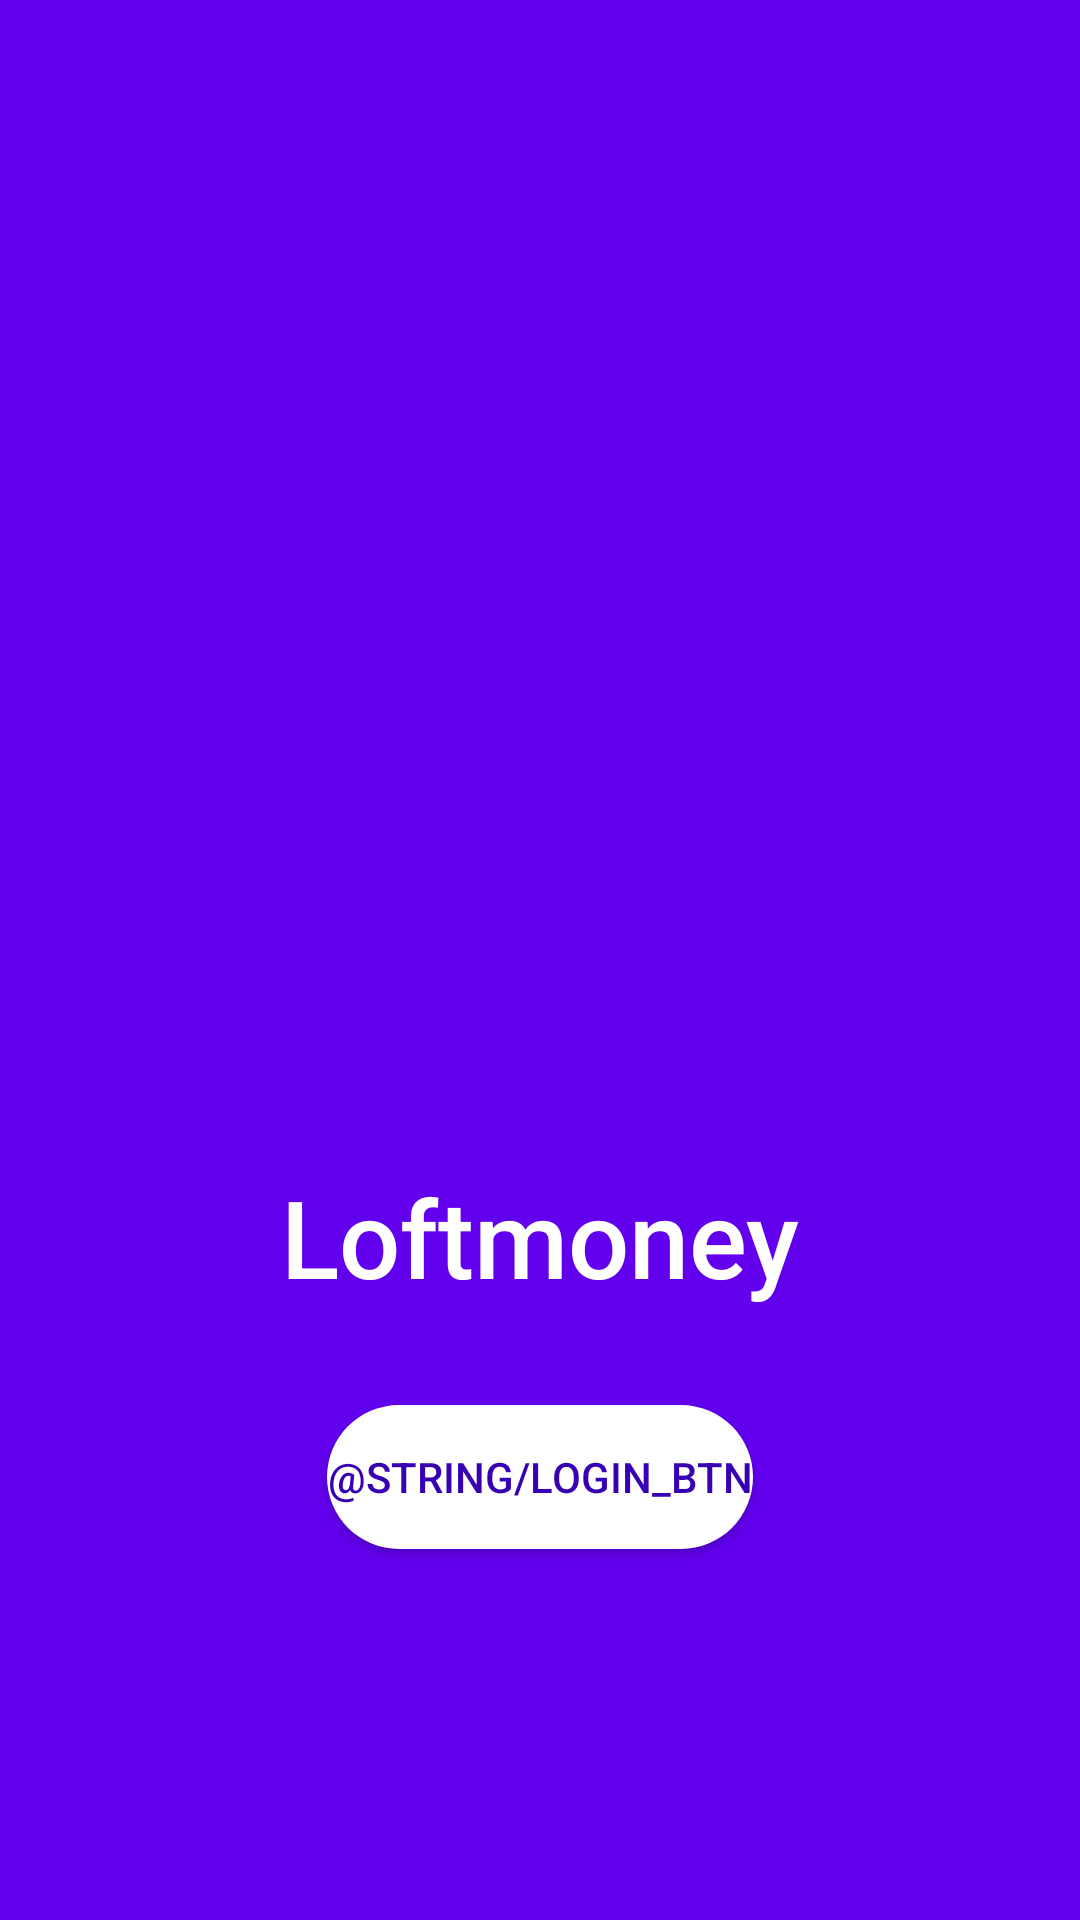

Here is an Android app screen rendered from its layout file. Give the layout XML and the strings, colors and styles it references.
<!-- AndroidManifest.xml: application theme AppTheme -->
<!-- res/layout/activity_logon.xml -->
<?xml version="1.0" encoding="utf-8"?>
<androidx.constraintlayout.widget.ConstraintLayout xmlns:android="http://schemas.android.com/apk/res/android"
    xmlns:app="http://schemas.android.com/apk/res-auto"
    xmlns:tools="http://schemas.android.com/tools"
    android:layout_width="match_parent"
    android:layout_height="match_parent"
    android:background="@color/colorPrimary"
    tools:context=".activities.LogonActivity">

    <ImageView
        android:id="@+id/logoView"
        android:layout_width="174dp"
        android:layout_height="153dp"
        android:layout_gravity="center"
        android:src="@drawable/icon"
        app:layout_constraintStart_toStartOf="parent"
        app:layout_constraintEnd_toEndOf="parent"
        app:layout_constraintTop_toTopOf="parent"
        android:layout_marginTop="217dp" />
    <TextView
        android:id="@+id/textEnterLogo"
        android:layout_width="wrap_content"
        android:layout_height="wrap_content"
        style="@style/TextStyle"

        android:text="@string/app_name"
        app:layout_constraintTop_toBottomOf="@+id/logoView"
        app:layout_constraintStart_toStartOf="parent"
        app:layout_constraintEnd_toEndOf="parent"
        android:layout_marginTop="18dp"
        />

    <androidx.appcompat.widget.AppCompatButton
        android:id="@+id/loginButton"
        android:layout_width="wrap_content"
        android:layout_height="wrap_content"
        android:layout_centerHorizontal="true"
        android:textColor="@color/colorPrimaryDark"
        android:background="@drawable/default_button_backgroud"
        android:textSize="14sp"
        android:textStyle="normal"
        android:fontFamily="sans-serif-medium"
        android:text="@string/login_btn"
        app:layout_constraintTop_toBottomOf="@+id/textEnterLogo"
        app:layout_constraintStart_toStartOf="parent"
        app:layout_constraintEnd_toEndOf="parent"
        android:layout_marginTop="32dp"    />

</androidx.constraintlayout.widget.ConstraintLayout>
<!-- resources referenced by this layout -->
<resources>
  <color name="colorPrimary">#6200EE</color>
  <color name="colorPrimaryDark">#3700B3</color>
  <!-- drawable default_button_backgroud (drawable) -->
  <?xml version="1.0" encoding="utf-8"?>
  <shape xmlns:android="http://schemas.android.com/apk/res/android">
      <solid android:color="@color/white"/>
      <corners android:radius="29.5dp" />
  </shape>
  <string name="app_name">Loftmoney</string>
  <style name="TextStyle">
          <item name="android:textSize">36sp</item>
          <item name="android:fontFamily">sans-serif-medium</item>
          <item name="android:textStyle">normal</item>
          <item name="android:textColor">@color/white</item>
      </style>
  <style name="AppTheme" parent="Theme.AppCompat.Light.NoActionBar">
          
          <item name="colorPrimary">@color/colorPrimary</item>
          <item name="colorPrimaryDark">@color/colorPrimaryDark</item>
          <item name="colorAccent">@color/colorAccent</item>
      </style>
  <color name="colorAccent">#03DAC5</color>
  <!-- not gathered from this repository: default colours our renderer supplied (Android Studio template values) -->
  <color name="white">#FFFFFFFF</color>
</resources>
